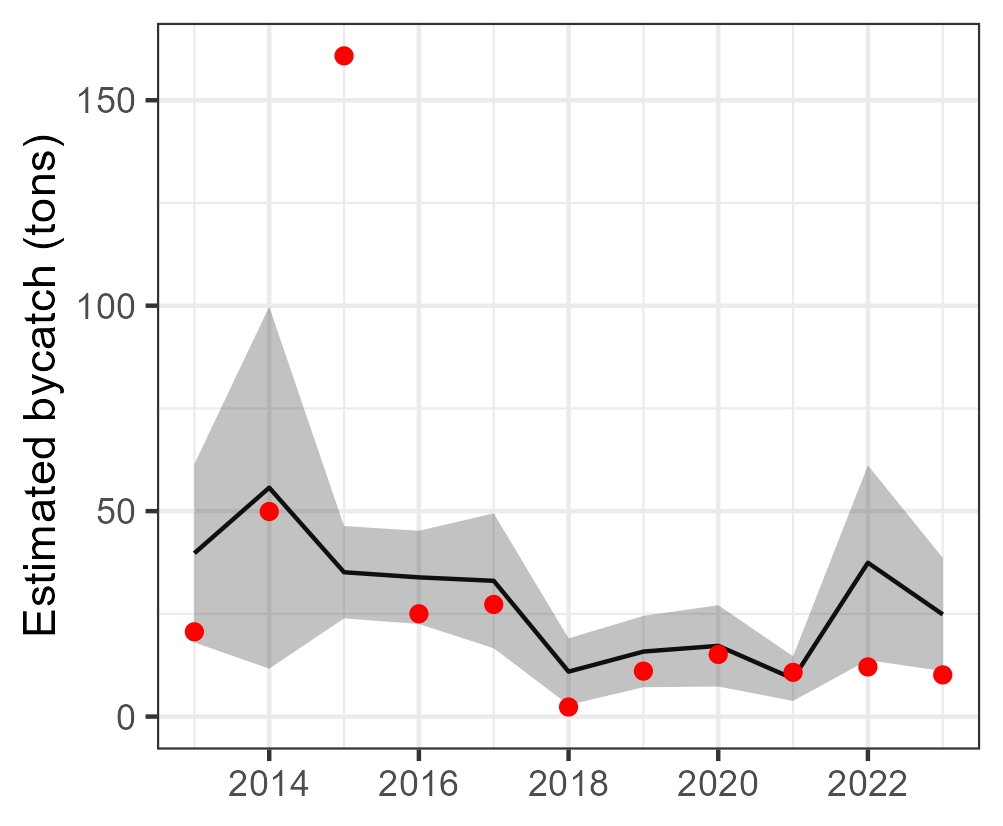

Values plotted in this chart, from the file beside it:
Year, est, se, est_corr, se_corr, lwr, upr, model, type, species
2013, 39.76, 11.08, 39.76, NA, 18.03, 61.48, tV_mod_ln, single, Thunnus albacares
2014, 55.7, 22.47, 55.7, NA, 11.65, 99.75, tV_mod_ln, single, Thunnus albacares
2015, 35.13, 5.735, 35.13, NA, 23.89, 46.37, tV_mod_ln, single, Thunnus albacares
2016, 33.88, 5.787, 33.88, NA, 22.54, 45.22, tV_mod_ln, single, Thunnus albacares
2017, 33.04, 8.375, 33.04, NA, 16.63, 49.45, tV_mod_ln, single, Thunnus albacares
2018, 10.94, 4.13, 10.94, NA, 2.845, 19.03, tV_mod_ln, single, Thunnus albacares
2019, 15.82, 4.428, 15.82, NA, 7.14, 24.5, tV_mod_ln, single, Thunnus albacares
2020, 17.21, 5.05, 17.21, NA, 7.316, 27.11, tV_mod_ln, single, Thunnus albacares
2021, 9.244, 2.773, 9.244, NA, 3.81, 14.68, tV_mod_ln, single, Thunnus albacares
2022, 37.44, 12.09, 37.44, NA, 13.75, 61.14, tV_mod_ln, single, Thunnus albacares
2023, 24.86, 7.034, 24.86, NA, 11.07, 38.64, tV_mod_ln, single, Thunnus albacares
